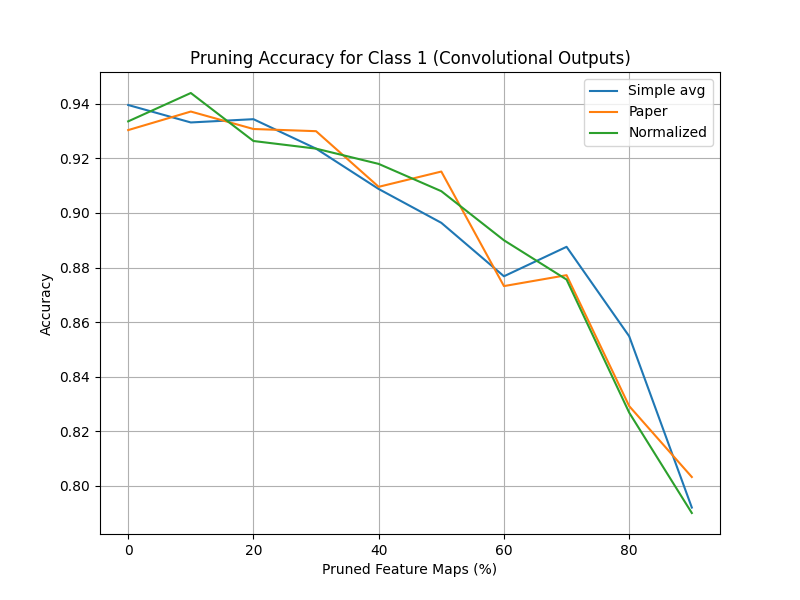

Values plotted in this chart, from the file beside it:
Pruning Ratio (%), Simple avg, Paper, Normalized
0.0, 0.9396, 0.9304, 0.9336
10.0, 0.9332, 0.9372, 0.944
20.0, 0.9344, 0.9308, 0.9264
30, 0.9236, 0.93, 0.9236
40.0, 0.9088, 0.9096, 0.918
50.0, 0.8964, 0.9152, 0.908
60, 0.8768, 0.8732, 0.89
70.0, 0.8876, 0.8772, 0.8756
80.0, 0.8548, 0.8292, 0.8268
90.0, 0.792, 0.8032, 0.79
